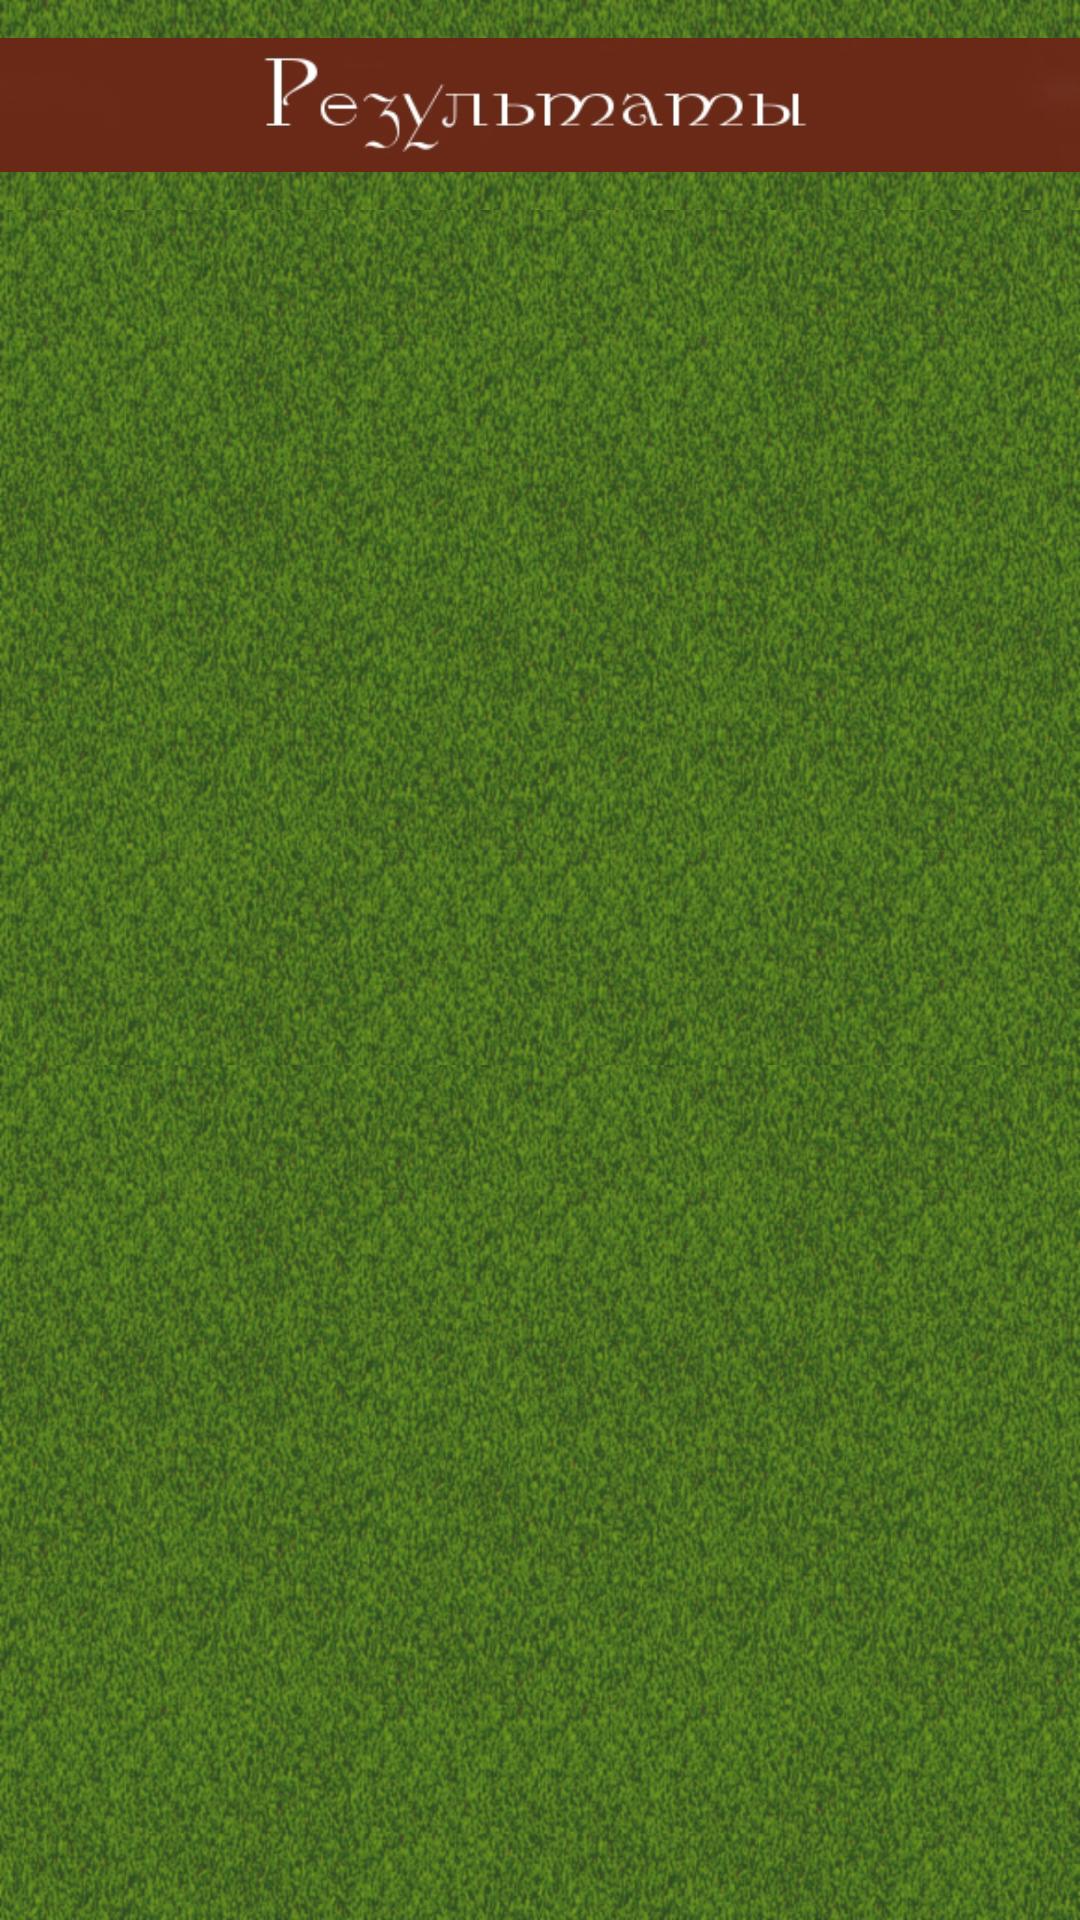

Android layout source for this screen:
<!-- AndroidManifest.xml: application theme AppTheme -->
<!-- res/layout/activity_results.xml -->
<?xml version="1.0" encoding="utf-8"?>
<LinearLayout xmlns:android="http://schemas.android.com/apk/res/android"
    xmlns:tools="http://schemas.android.com/tools"
    android:layout_width="fill_parent"
    android:layout_height="fill_parent"
    android:fillViewport="true"
    android:orientation="vertical"
    android:background="@drawable/screengrass"
    tools:context="com.example.duska.axelerom.ResultsActivity">
    <ImageView
        android:layout_width="match_parent"
        android:src="@drawable/results"
        android:layout_height="70dp" />

    <ScrollView
        android:layout_width="fill_parent"
        android:layout_height="fill_parent"
        android:fillViewport="true"
        android:orientation="vertical"
        android:background="@drawable/screengrass"
        android:weightSum="1">

    <ListView
        android:layout_width="wrap_content"
        android:layout_height="wrap_content"
        android:id="@+id/lvResults"
        android:layout_alignParentBottom="true"
        android:layout_alignParentTop="true"
        android:layout_alignParentStart="true" />
    </ScrollView>
</LinearLayout>
<!-- resources referenced by this layout -->
<resources>
  <!-- drawable results: jpg bitmap (drawable, 25173 bytes) -->
  <!-- drawable screengrass: png bitmap (drawable, 654870 bytes) -->
  <style name="AppTheme" parent="Theme.AppCompat.DayNight.NoActionBar">
          
          <item name="colorPrimary">@color/colorPrimary</item>
          <item name="colorPrimaryDark">@color/colorPrimaryDark</item>
          <item name="colorAccent">@color/colorAccent</item>
          <item name="android:windowFullscreen">true</item>
          <item name="android:windowNoTitle">true</item>
      </style>
  <color name="colorPrimary">#3F51B5</color>
  <color name="colorPrimaryDark">#6a2916</color>
  <color name="colorAccent">#030303</color>
</resources>
